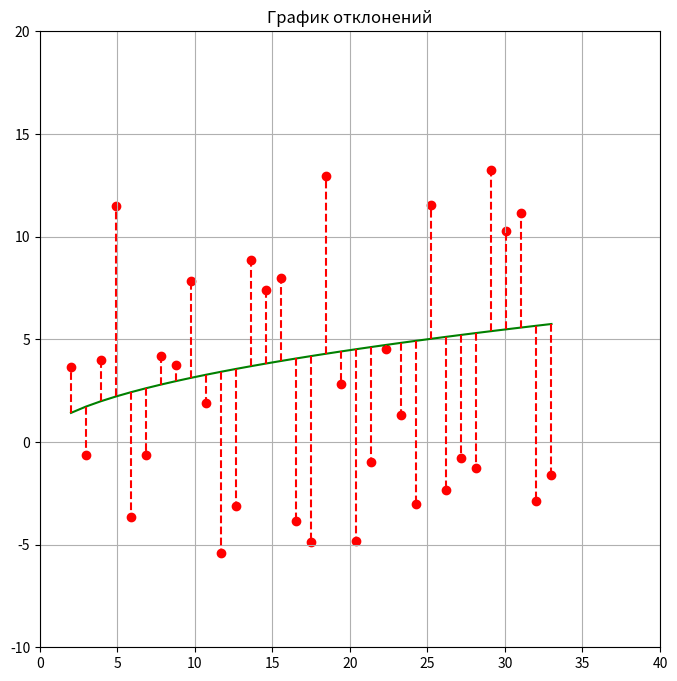

This chart was generated by the following Python code:
import numpy as np  # библиотека расширенной математики
import matplotlib as mp  # библиотека рисования растровых графиков
from matplotlib import pyplot as plt  # создаём короткий псевдоним
rng = np.random.default_rng(777)  # задаём семя для случайных чисел
X = np.linspace(2, 33, 33)  # пространство значений X (от; до; количество)
Y = X**(0.5)  # уравнение для значений Y
Y_nab = []  # создаём пустой массив наблюдений
for i in range(len(X)):  # для каждого X
    # добавляем случайное наблюдение
    Y_nab.append(Y[i] + (rng.random() - 0.5) * 20)
# график, размер в десятках процентов экрана
fig, ax = plt.subplots(figsize=(8, 8))
ax.plot(X, Y, c='g')  # Построить график линейной функции
ax.scatter(X, Y_nab, c='r')  # Построить точки отклонений красного цвета
for i in range(len(X)):  # для каждого X Построить
    ax.plot([X[i], X[i]], [Y[i], Y_nab[i]],
            linestyle='--', c='r')  # отклонение
ax.grid()  # Построить координатную сетку
ax.set_title('График отклонений')  # подписать заголовок графика
ax.set_xlim(0, 40)  # ограничить отображение по оси X (от; до)
ax.set_ylim(-10, 20)  # ограничить отображение по оси Y (от; до)
plt.show()  # показать, что получилось
